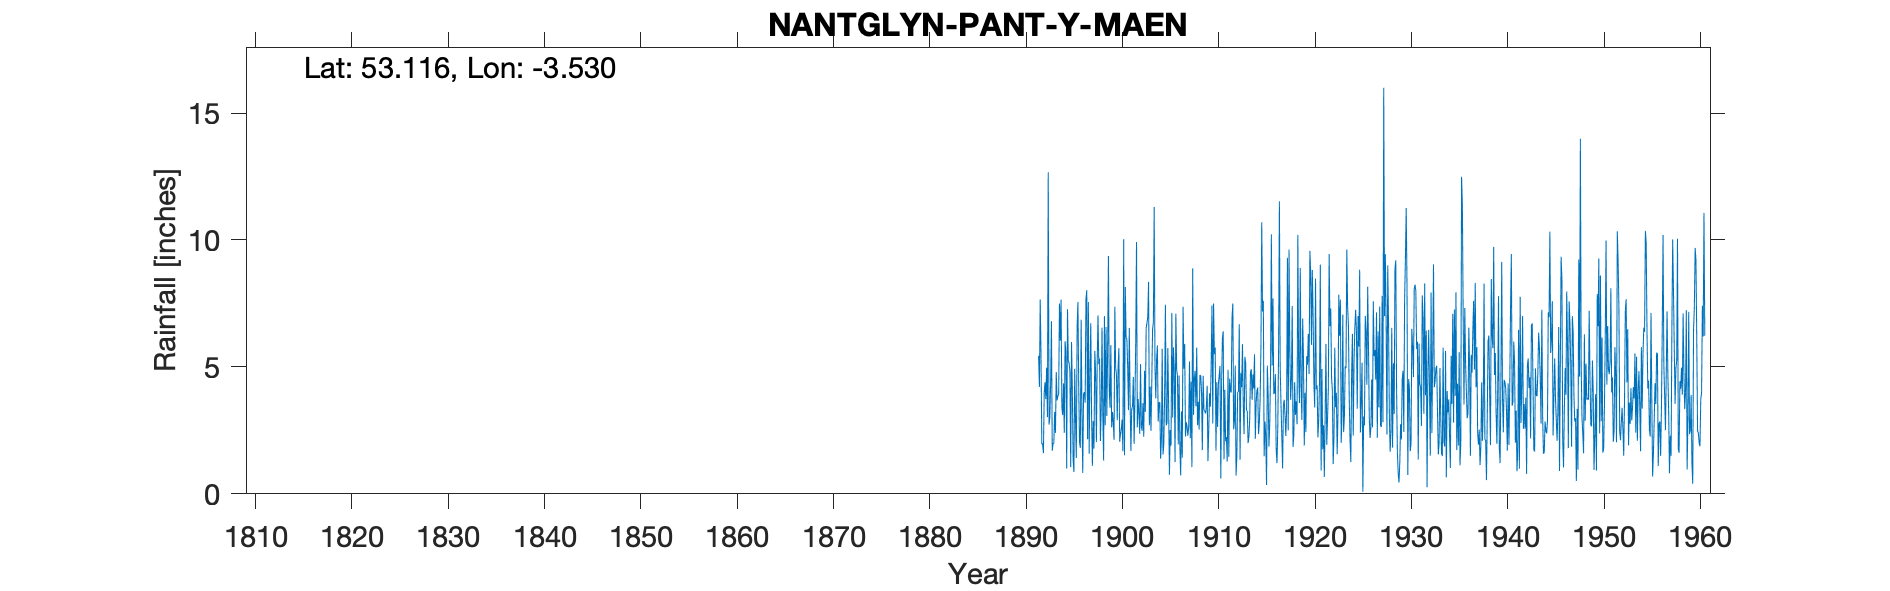

The data file committed next to this chart (first rows):
NANTGLYN PANT-Y-MAEN, , , , , , , , , , , , , , , , , , , , , , , 
Grid ref, SH977587, Long, -3.53, Lat, 53.12, Elevation, 1320, ft, , , , , , , , , , , , , , , 
Station no, 4304, , , , , , , , , , , , , , , , , , , , , , 
, 1890, 1891, 1892, 1893, 1894, 1895, 1896, 1897, 1898, 1899, 1900, 1901, 1902, 1903, 1904, 1905, 1906, 1907, 1908, 1909, 1910, 1911, 1912
January, , , 5.44, 4.36, 6.03, 4.85, 2.03, 1.58, 5.11, 9.37, 4.89, 4.97, 2.62, 6.72, 5.3, 2.7, 7.1, 2.26, 4.85, 3.26, 5.5, 1.36, 2.54
February, , , 1.96, 6.8, 7.65, 1.05, 1.81, 4.68, 5.33, 4.09, 5.74, 3.3, 3.74, 6.96, 5.85, 2.81, 4.91, 2.82, 3.45, 3.17, 5.76, 4.1, 2.85
March, , , 1.98, 1.7, 3.4, 5.98, 6.86, 6.72, 2.08, 3.39, 2.05, 6.54, 3.16, 8.35, 2.85, 5.74, 4.63, 2.63, 5.76, 3.4, 1.7, 2.07, 5.05
April, , , 1.6, 1.98, 3.1, 4.21, 3.25, 3.15, 3.3, 5.86, 2.36, 3.7, 2.36, 2.7, 3.6, 3.48, 1.95, 2.29, 2.7, 4.26, 4.4, 2.23, 0.72
May, , , 3.97, 2, 4.35, 1.35, 0.82, 1.1, 6.55, 2.62, 2.53, 1.69, 5.11, 4.22, 3.61, 0.75, 4.66, 2.65, 3.63, 1.29, 2.64, 1.27, 1.46
June, , , 4.4, 3.23, 2.4, 0.86, 3.92, 2.86, 3.12, 3.23, 2.93, 3.32, 2.68, 2.48, 1.38, 2.52, 1.83, 5.22, 2.53, 2.54, 4.33, 4.89, 4
July, , , 3.73, 2.4, 6.01, 4.93, 4.01, 1.78, 1.31, 2.81, 1.68, 3.45, 2.48, 4.37, 2.14, 1.9, 0.72, 2.19, 4.68, 3.96, 4.65, 1.46, 4.03
August, , , 4.97, 4.8, 5.6, 2.9, 3.59, 5.63, 7, 2.13, 10.03, 4.6, 3.57, 6.47, 5.71, 7.13, 3.25, 4.42, 4.65, 3.43, 5.04, 4.54, 6.68
September, , , 3.02, 3.68, 1, 1.41, 7.67, 4.84, 2.7, 7.37, 1.52, 1.97, 2.25, 6.75, 1.55, 3, 1.42, 1.05, 3.99, 5.1, 0.61, 4.04, 1.35
October, , 5.44, 12.67, 3.85, 7.27, 6.58, 8.02, 2.03, 6.57, 4.96, 8.15, 3.69, 4.85, 11.3, 1.97, 5.77, 7.37, 8.88, 1.72, 7.42, 4.3, 3.99, 4.75
November, , 4.21, 2.73, 3.92, 5.28, 7.55, 2.15, 5.16, 3.07, 4.69, 6.16, 5.92, 3.23, 5.03, 3.88, 4.88, 4.93, 3.11, 4.65, 2.77, 6.13, 6.95, 4.2
December, , 7.65, 3, 7.5, 5.13, 4.15, 7.55, 7.03, 5.63, 2.9, 6.09, 9.92, 6.53, 3.76, 7.45, 1.25, 5.9, 4.5, 3.31, 7.5, 6.4, 7.5, 5.9
Total, , , 49.47, 46.22, 57.22, 45.82, 51.68, 46.56, 51.77, 53.42, 54.13, 53.07, 42.58, 69.11, 45.29, 41.93, 48.67, 42.02, 45.92, 48.1, , 44.4, 43.53
IDR 1904 Jun, , , , , , , , , , , , , , , , , , , , , , , 
